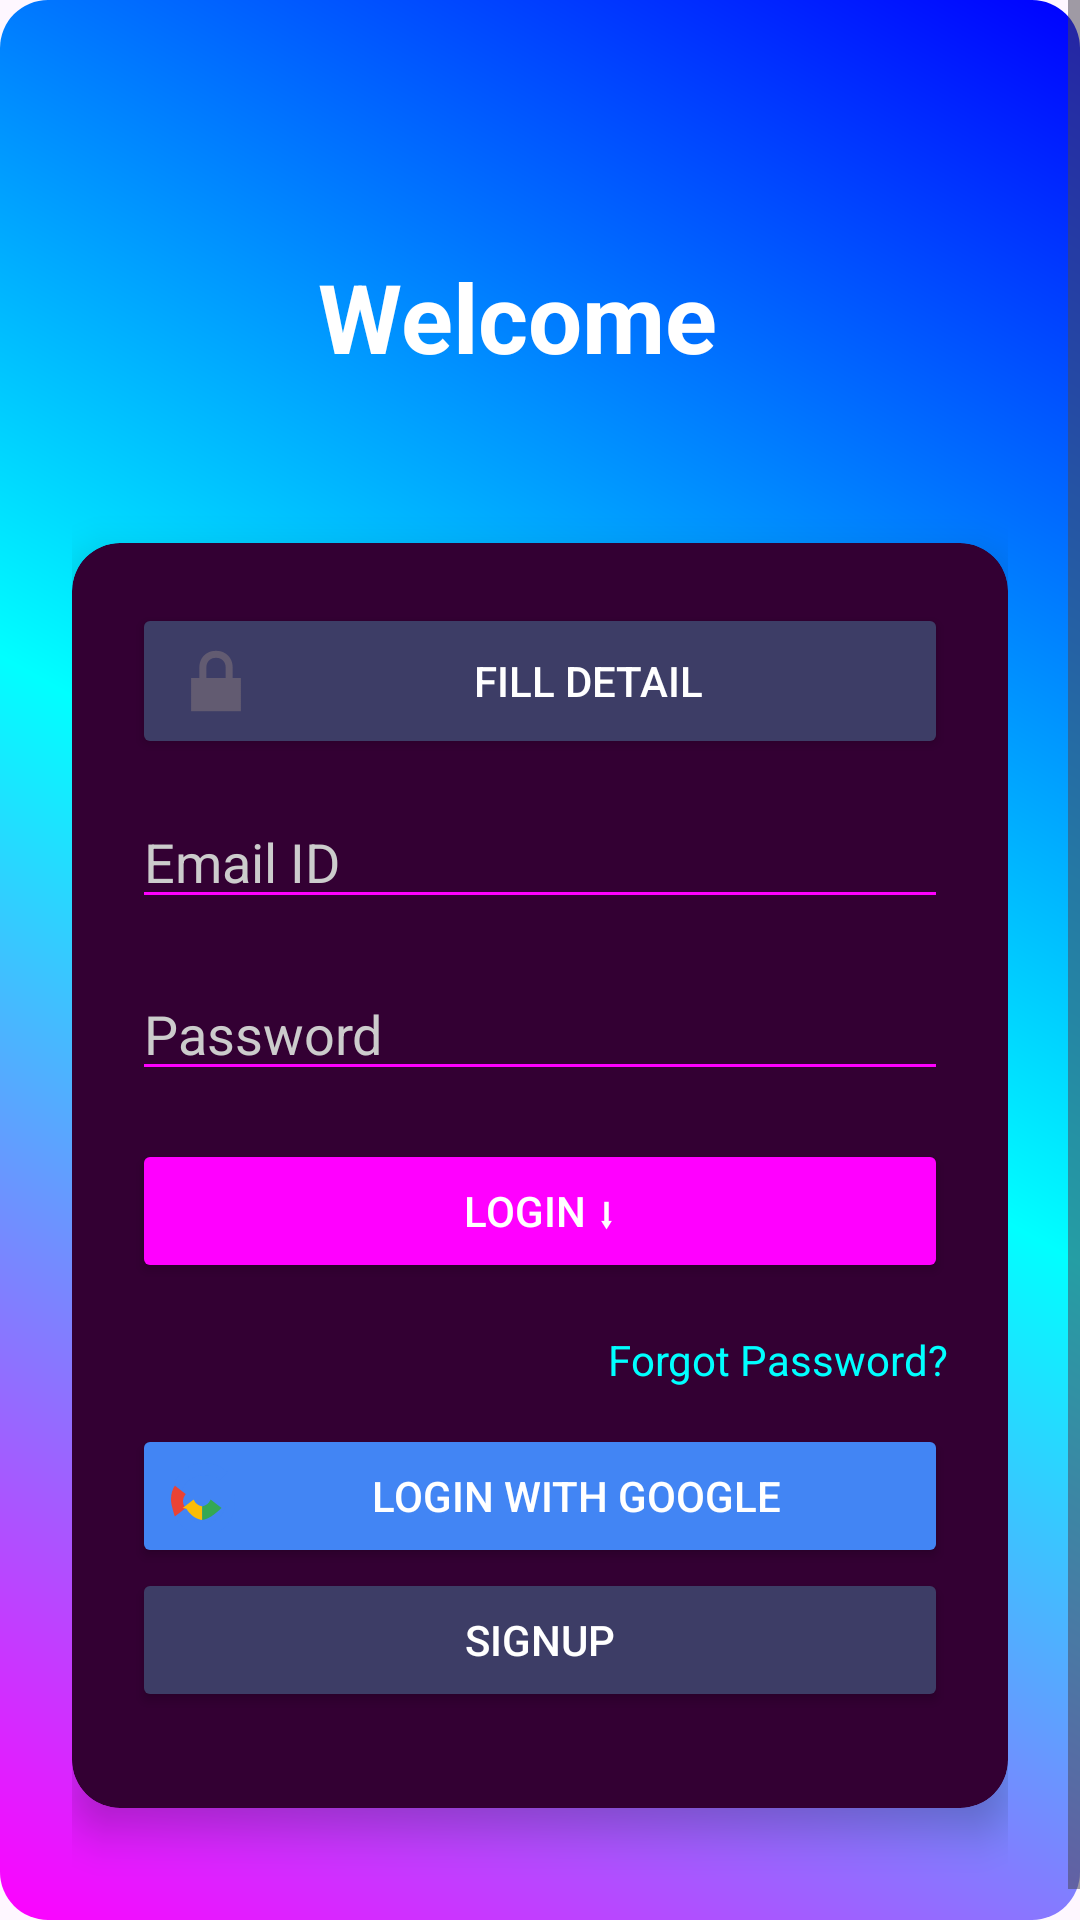

Write the Android layout XML for this screen, with the resource values it uses.
<!-- AndroidManifest.xml: application theme Theme.MilkoSysDairy -->
<!-- res/layout/activity_main.xml -->
<?xml version="1.0" encoding="utf-8"?>
<ScrollView xmlns:android="http://schemas.android.com/apk/res/android"
    xmlns:app="http://schemas.android.com/apk/res-auto"
    android:layout_width="match_parent"
    android:layout_height="match_parent"
    android:background="@drawable/neon_gradient"
    android:fillViewport="true">

    <LinearLayout
        android:id="@+id/mainLayout"
        android:layout_width="match_parent"
        android:layout_height="wrap_content"
        android:orientation="vertical"
        android:padding="24dp"
        android:gravity="center_horizontal">

        

        
        <TextView
            android:id="@+id/tvWelcome"
            android:layout_width="148dp"
            android:layout_height="wrap_content"
            android:layout_marginTop="60dp"
            android:layout_marginBottom="24dp"
            android:text="Welcome"
            android:textColor="#FFFFFF"
            android:textSize="32sp"
            android:textStyle="bold" />

        <androidx.cardview.widget.CardView
            android:layout_width="match_parent"
            android:layout_height="wrap_content"
            android:layout_marginBottom="24dp"
            app:cardElevation="8dp"
            android:layout_marginTop="30dp"
            app:cardCornerRadius="16dp"
            android:backgroundTint="#330033">

            <LinearLayout
                android:layout_width="match_parent"
                android:layout_height="match_parent"
                android:orientation="vertical"
                android:padding="20dp">
                <Button
                    android:id="@+id/btnLogail"
                    android:layout_width="match_parent"
                    android:layout_height="wrap_content"
                    android:layout_marginBottom="12dp"
                    android:backgroundTint="#3D3D66"
                    android:drawableLeft="@android:drawable/ic_lock_lock"
                    android:text="Fill Detail"
                    android:textColor="#FFFFFF" />

                
                <EditText
                    android:id="@+id/etEmail"
                    android:layout_width="match_parent"
                    android:layout_height="wrap_content"
                    android:layout_marginBottom="16dp"
                    android:backgroundTint="#FF00FF"
                    android:hint="Email ID"
                    android:inputType="textEmailAddress"
                    android:textColor="#FFFFFF"
                    android:textColorHint="#CCCCCC" />

                
                <EditText
                    android:id="@+id/etPassword"
                    android:layout_width="match_parent"
                    android:layout_height="wrap_content"
                    android:layout_marginBottom="16dp"
                    android:backgroundTint="#FF00FF"
                    android:hint="Password"
                    android:inputType="textPassword"
                    android:textColor="#FFFFFF"
                    android:textColorHint="#CCCCCC" />

                
                <Button
                    android:id="@+id/btnLogin"
                    android:layout_width="match_parent"
                    android:layout_height="wrap_content"
                    android:layout_marginBottom="12dp"
                    android:backgroundTint="#FF00FF"
                    android:text="Login ⬇"
                    android:textColor="#FFFFFF" />


                


                <TextView
                    android:id="@+id/ftPassword"
                    android:layout_width="wrap_content"
                    android:layout_height="wrap_content"
                    android:layout_gravity="end"
                    android:layout_marginBottom="12dp"
                    android:paddingTop="4dp"
                    android:text="Forgot Password?"
                    android:textColor="#00FFFF"
                    android:textSize="14sp" />

                
                <Button
                    android:id="@+id/loginWithGoogle"
                    android:layout_width="match_parent"
                    android:layout_height="wrap_content"
                    android:backgroundTint="#4285F4"
                    android:drawableLeft="@drawable/google_g"
                    android:text="Login with Google"
                    android:textColor="#FFFFFF" />
                <Button
                    android:id="@+id/btnSignup"
                    android:layout_width="match_parent"
                    android:layout_height="wrap_content"
                    android:layout_marginBottom="12dp"
                    android:backgroundTint="#3D3D66"
                    android:text="SignUp"
                    android:textColor="#FFFFFF" />

            </LinearLayout>
        </androidx.cardview.widget.CardView>

    </LinearLayout>
</ScrollView>
<!-- resources referenced by this layout -->
<resources>
  <!-- drawable google_g (drawable) -->
  <vector xmlns:android="http://schemas.android.com/apk/res/android"
      android:width="24dp"
      android:height="24dp"
      android:viewportWidth="24"
      android:viewportHeight="24">
  
      
      <path
          android:fillColor="#4285F4"
          android:pathData="M12 11h10c0.17 1.04 0.28 2.12 0.28 3.19 0 6.08-4.07 10.81-10.28 10.81C5.48 25 1 19.52 1 13S5.48 1 12 1c3.21 0 5.91 1.18 7.91 3.11L17.3 6.75C16.08 5.58 14.18 5 12 5 7.58 5 4 8.58 4 13s3.58 8 8 8c4.11 0 6.69-2.91 7.19-5.81H12v-4z" />
  
      
      <path
          android:fillColor="#EA4335"
          android:pathData="M1 13c0-1.64 0.47-3.17 1.27-4.47l3.64 2.82C5.32 12.14 5 12.92 5 13.76c0 0.84 0.32 1.62 0.91 2.25l-3.64 2.82C1.47 16.17 1 14.64 1 13z" />
  
      
      <path
          android:fillColor="#FBBC05"
          android:pathData="M4.91 15.99l3.64-2.82c0.45 1.2 1.52 2.06 2.83 2.3V20c-2.22-0.32-4.11-1.8-5.23-3.76z" />
  
      
      <path
          android:fillColor="#34A853"
          android:pathData="M11.38 20v-4.53c1.3-0.24 2.38-1.1 2.83-2.3l3.64 2.82C15.49 18.2 13.6 19.68 11.38 20z" />
  </vector>
  <!-- drawable neon_gradient (drawable) -->
  <shape xmlns:android="http://schemas.android.com/apk/res/android"
      android:shape="rectangle">
      <gradient
          android:startColor="#FF00FF"
          android:centerColor="#00FFFF"
          android:endColor="#0000FF"
          android:angle="45"
          android:type="linear" />
      <corners android:radius="16dp" />
  </shape>
  <style name="Theme.MilkoSysDairy" parent="Base.Theme.MilkoSysDairy" />
  <style name="Base.Theme.MilkoSysDairy" parent="Theme.Material3.DayNight.NoActionBar">
          
          
  
          
      </style>
</resources>
